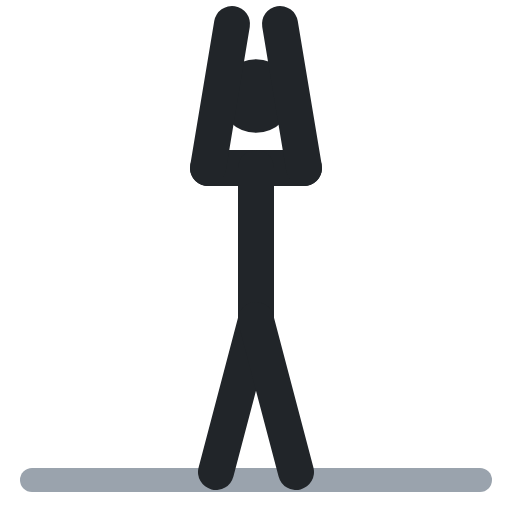
t = 0.00 s
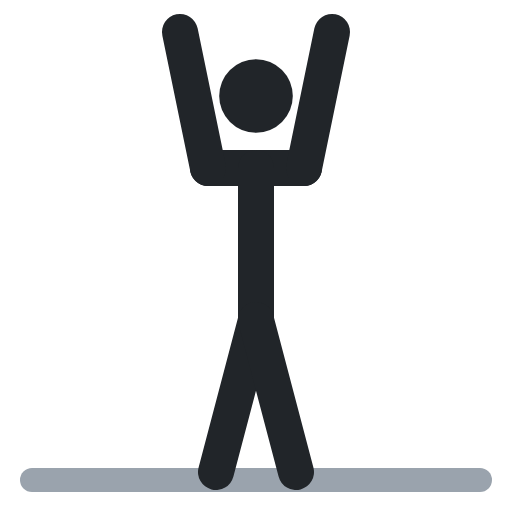
t = 0.40 s
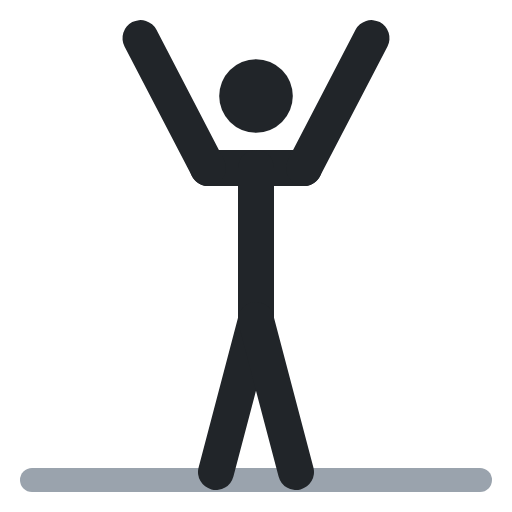
t = 0.60 s
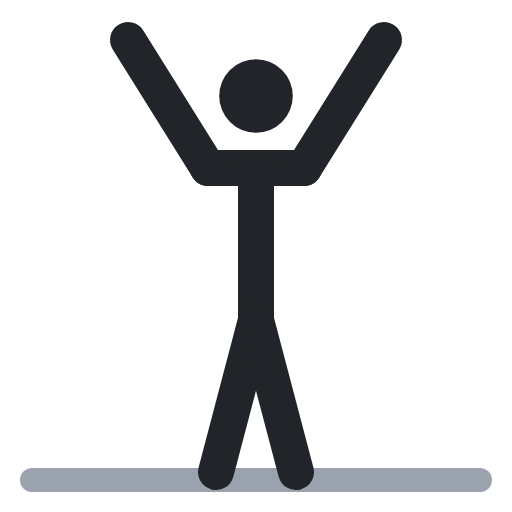
t = 1.00 s
t = 1.40 s: frame unchanged from t = 0.40 s, image omitted
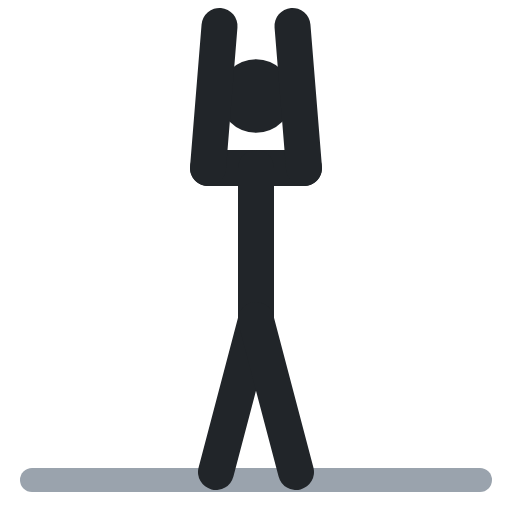
t = 1.60 s

The animated SVG that drew these frames (rendered in a browser with its animation timeline set to each time). Animation: 2 SMIL elements (animate=2); one cycle of 2.00 s, repeats indefinitely.

<svg xmlns="http://www.w3.org/2000/svg" viewBox="0 0 64 64" fill="none" stroke-linecap="round" stroke-linejoin="round"><polyline points="4,60 60,60" stroke="#9aa3ad" stroke-width="3"/><circle cx="32" cy="12" r="4.6" fill="#212529"/><polyline points="26,21 38,21" stroke="#212529" stroke-width="4.5"/><polyline points="32,21 32,40" stroke="#212529" stroke-width="4.5"/><polyline points="32,40 27,59" stroke="#212529" stroke-width="4.5"/><polyline points="32,40 37,59" stroke="#212529" stroke-width="4.5"/><polyline points="26,21 29,3" stroke="#212529" stroke-width="4.5"><animate attributeName="points" values="26,21 29,3;26,21 16,5;26,21 16,5;26,21 29,3;26,21 29,3" keyTimes="0;.4;.5;.9;1" calcMode="spline" keySplines=".45 0 .55 1;.45 0 .55 1;.45 0 .55 1;.45 0 .55 1" dur="2s" repeatCount="indefinite"/></polyline><polyline points="38,21 35,3" stroke="#212529" stroke-width="4.5"><animate attributeName="points" values="38,21 35,3;38,21 48,5;38,21 48,5;38,21 35,3;38,21 35,3" keyTimes="0;.4;.5;.9;1" calcMode="spline" keySplines=".45 0 .55 1;.45 0 .55 1;.45 0 .55 1;.45 0 .55 1" dur="2s" repeatCount="indefinite"/></polyline></svg>
